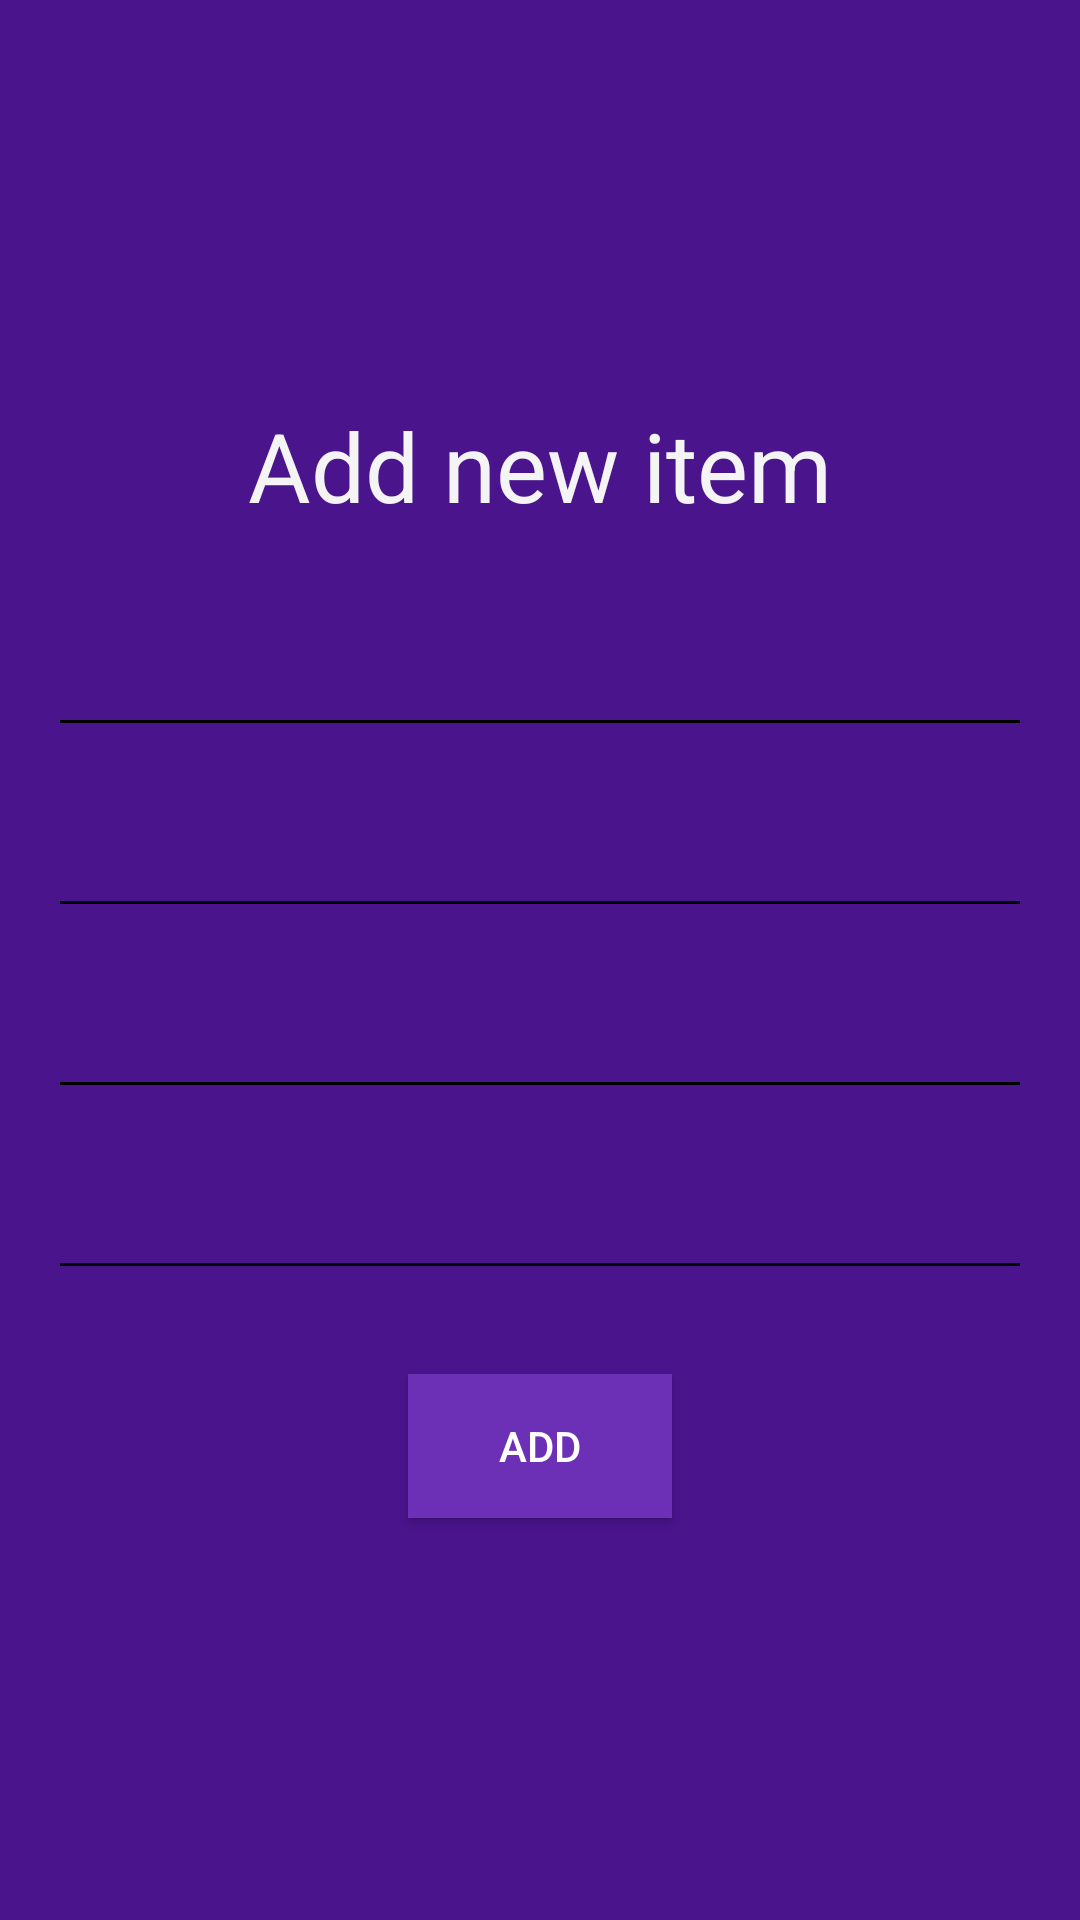

The Android layout XML behind this screen, and the referenced resources:
<!-- AndroidManifest.xml: application theme AppTheme -->
<!-- res/layout/add_layout.xml -->
<?xml version="1.0" encoding="utf-8"?>
<LinearLayout xmlns:android="http://schemas.android.com/apk/res/android"
    android:layout_width="match_parent"
    android:layout_height="match_parent"
    xmlns:app="http://schemas.android.com/apk/res-auto"
    android:padding="@dimen/activity_horizontal_margin"
    android:background="@color/colorBackground"
    android:orientation="vertical"
    android:gravity="center">

    <TextView
        android:layout_width="match_parent"
        android:layout_height="wrap_content"
        android:layout_marginBottom="@dimen/margin_20"
        android:textSize="@dimen/text_32"
        android:gravity="center_horizontal"
        android:text="Add new item"
        android:textColor="@color/colorAccent"
        android:textAllCaps="false" />

    <android.support.design.widget.TextInputLayout
        android:layout_width="match_parent"
        android:layout_height="wrap_content"
        android:theme="@style/EditTextStyle">

        <android.support.design.widget.TextInputEditText
            android:id="@+id/input_name"
            android:layout_width="match_parent"
            android:layout_height="wrap_content"
            android:layout_marginBottom="@dimen/text_view_margin"
            android:hint="Name"
            android:inputType="text" />
    </android.support.design.widget.TextInputLayout>

    <android.support.design.widget.TextInputLayout
        android:layout_width="match_parent"
        android:layout_height="wrap_content"
        android:theme="@style/EditTextStyle">

        <android.support.design.widget.TextInputEditText
            android:id="@+id/input_codename"
            android:layout_width="match_parent"
            android:layout_height="wrap_content"
            android:layout_marginBottom="@dimen/text_view_margin"
            android:hint="Codename"
            android:inputType="text" />

    </android.support.design.widget.TextInputLayout>

    <android.support.design.widget.TextInputLayout
        android:layout_width="match_parent"
        android:layout_height="wrap_content"
        android:theme="@style/EditTextStyle">

        <android.support.design.widget.TextInputEditText
            android:id="@+id/input_id"
            android:layout_width="match_parent"
            android:layout_height="wrap_content"
            android:layout_marginBottom="@dimen/text_view_margin"
            android:hint="Id"
            android:inputType="number" />

    </android.support.design.widget.TextInputLayout>

    <android.support.design.widget.TextInputLayout
        android:layout_width="match_parent"
        android:layout_height="wrap_content"
        android:theme="@style/EditTextStyle">

        <android.support.design.widget.TextInputEditText
            android:id="@+id/input_quantity"
            android:layout_width="match_parent"
            android:layout_height="wrap_content"
            android:layout_marginBottom="@dimen/text_view_margin"
            android:hint="Quantity"
            android:inputType="number" />

    </android.support.design.widget.TextInputLayout>

    <Button
        android:id="@+id/buttonAdd"
        android:layout_width="wrap_content"
        android:layout_height="wrap_content"
        android:layout_gravity="center_horizontal"
        android:onClick="addItem"
        android:text="Add"
        android:layout_marginTop="@dimen/margin_20"
        android:background="@color/colorPurple"/>
</LinearLayout>
<!-- resources referenced by this layout -->
<resources>
  <color name="colorAccent">#f4f4f4</color>
  <color name="colorBackground">#4A148C</color>
  <color name="colorPurple">#6C30B6</color>
  <dimen name="activity_horizontal_margin">16dp</dimen>
  <dimen name="margin_20">20dp</dimen>
  <dimen name="text_32">32sp</dimen>
  <dimen name="text_view_margin">8dp</dimen>
  <style name="EditTextStyle" parent="TextAppearance.AppCompat">
  
          <item name="android:textColorHint">@color/colorPurpleLight</item>
          <item name="android:textSize">18sp</item>
          <item name="colorAccent">@color/colorPurpleLight</item>
          <item name="colorControlNormal">@color/colorPurpleLight</item>
          <item name="colorControlActivated">@color/colorAccent</item>
      </style>
  <style name="AppTheme" parent="Theme.AppCompat.Light.DarkActionBar">
          
          <item name="colorPrimary">@color/colorPrimary</item>
          <item name="colorPrimaryDark">@color/colorPrimaryDark</item>
          <item name="colorAccent">@color/colorAccent</item>
          <item name="android:textColorPrimary">#fff</item>
      </style>
  <color name="colorPrimary">#1D1D1D</color>
  <color name="colorPrimaryDark">#030303</color>
</resources>
